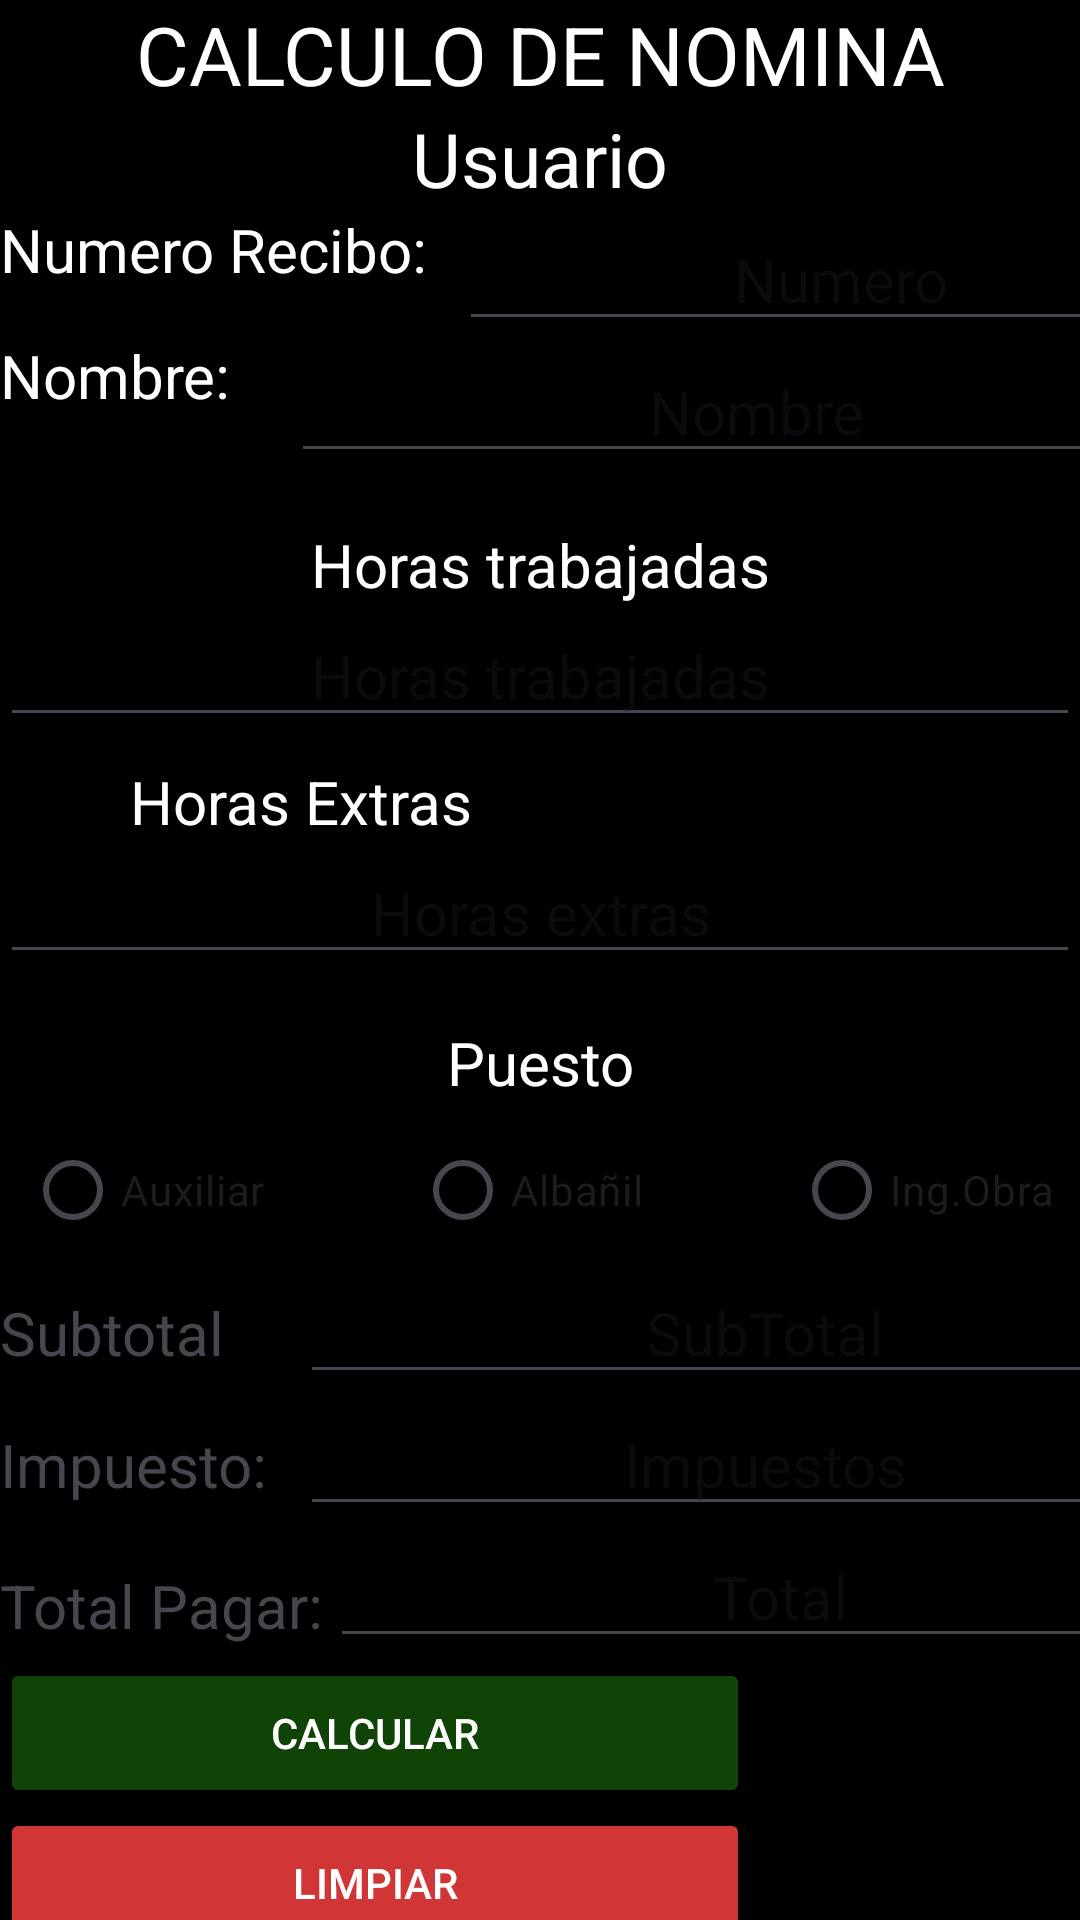

Here is an Android app screen rendered from its layout file. Give the layout XML and the strings, colors and styles it references.
<!-- AndroidManifest.xml: application theme Theme.PreexamenKotlin -->
<!-- res/layout/activity_recibo.xml -->
<?xml version="1.0" encoding="utf-8"?>
<androidx.constraintlayout.widget.ConstraintLayout xmlns:android="http://schemas.android.com/apk/res/android"
    xmlns:app="http://schemas.android.com/apk/res-auto"
    xmlns:tools="http://schemas.android.com/tools"
    android:layout_width="match_parent"
    android:layout_height="match_parent"
    android:background="@color/black"
    tools:context=".Recibo_Activity">


    <TextView
        android:id="@+id/lblNomina"
        android:layout_width="match_parent"
        android:layout_height="wrap_content"
        android:text="CALCULO DE NOMINA"
        android:textColor="@color/white"
        android:textAlignment="center"
        android:textSize="27dp"

        app:layout_constraintStart_toStartOf="parent"
        app:layout_constraintEnd_toEndOf="parent"
        app:layout_constraintBottom_toTopOf="@id/lblUsuario" />

    <TextView
        android:id="@+id/lblUsuario"
        android:layout_width="match_parent"
        android:layout_height="wrap_content"
        android:text="Usuario"
        android:textColor="@color/white"
        android:textSize="25dp"
        android:textAlignment="center"
        app:layout_constraintTop_toBottomOf="@id/lblNomina"
        />


    <TextView
        android:layout_width="145dp"
        android:layout_height="wrap_content"
        android:text="Numero Recibo:"
        android:textSize="20dp"
        android:textColor="@color/white"
        android:id="@+id/lblNumero"
        app:layout_constraintTop_toBottomOf="@id/lblUsuario"

        tools:ignore="MissingConstraints" />


    <EditText
        android:id="@+id/txtNumero"
        android:layout_width="255dp"
        android:layout_height="wrap_content"
        android:layout_marginStart="8dp"
        android:hint="Numero"
        android:inputType="number"
        android:textAlignment="center"
        android:textSize="20dp"
        app:layout_constraintStart_toEndOf="@+id/lblNumero"
        app:layout_constraintTop_toBottomOf="@id/lblUsuario"></EditText>

    <TextView

        android:layout_width="85dp"
        android:layout_height="wrap_content"
        android:text="Nombre:"
        android:textSize="20dp"
        android:textColor="@color/white"
        android:id="@+id/lblNombre"
        app:layout_constraintTop_toBottomOf="@id/lblNumero"
        android:layout_marginTop="15dp"
        tools:ignore="MissingConstraints" />

    <EditText
        android:id="@+id/txtNombre"
        android:layout_width="310dp"
        android:layout_height="wrap_content"
        android:layout_marginStart="12dp"
        android:hint="Nombre"
        android:textAlignment="center"
        android:textSize="20dp"
        app:layout_constraintStart_toEndOf="@+id/lblNombre"
        app:layout_constraintTop_toBottomOf="@id/txtNumero"></EditText>

    <TextView

        android:id="@+id/lblhoras"
        android:layout_width="match_parent"
        android:layout_height="wrap_content"
        android:layout_marginTop="36dp"
        android:text="Horas trabajadas"
        android:textAlignment="center"
        android:textSize="20dp"
        android:textColor="@color/white"
        app:layout_constraintTop_toBottomOf="@id/lblNombre"
        tools:ignore="MissingConstraints"
        tools:layout_editor_absoluteX="105dp" />

    <EditText
        android:layout_width="match_parent"
        android:layout_height="wrap_content"
        android:hint="Horas trabajadas"
        android:id="@+id/txtHoras"
        android:inputType="numberDecimal"
        android:textSize="20dp"
        android:textAlignment="center"
        app:layout_constraintTop_toBottomOf="@id/lblhoras"
        ></EditText>

    <TextView

        android:id="@+id/lblHorasExtras"
        android:layout_width="200dp"
        android:layout_height="wrap_content"
        android:layout_marginTop="8dp"
        android:text="Horas Extras"
        android:textSize="20dp"
        android:textAlignment="center"
        android:textColor="@color/white"
        app:layout_constraintTop_toBottomOf="@id/txtHoras"
        tools:ignore="MissingConstraints"
        tools:layout_editor_absoluteX="105dp" />

    <EditText
        android:layout_width="match_parent"
        android:layout_height="wrap_content"
        android:hint="Horas extras"
        android:id="@+id/txtHorasExtras"
        android:inputType="numberDecimal"
        android:textSize="20dp"
        android:textAlignment="center"
        app:layout_constraintTop_toBottomOf="@id/lblHorasExtras"
        ></EditText>


    <TextView

        android:id="@+id/lblPuesto"
        android:layout_width="match_parent"
        android:layout_height="wrap_content"
        android:layout_marginTop="16dp"
        android:text="Puesto"
        android:textAlignment="center"
        android:textSize="20dp"
        android:textColor="@color/white"
        app:layout_constraintTop_toBottomOf="@id/txtHorasExtras"
        tools:ignore="MissingConstraints"
        tools:layout_editor_absoluteX="105dp" />

    <RadioGroup
        android:id="@+id/rdPuestos"
        android:layout_width="match_parent"
        android:layout_height="wrap_content"
        android:orientation="horizontal"
        app:layout_constraintTop_toBottomOf="@id/lblPuesto"
        android:layout_marginTop="5dp"
        android:gravity="center"
        tools:ignore="MissingConstraints"
        >

        <RadioButton
            android:layout_width="wrap_content"
            android:layout_height="match_parent"
            android:id="@+id/rbAuxiliar"
            android:layout_marginRight="50dp"
            android:text="Auxiliar">

        </RadioButton>
        <RadioButton
            android:layout_width="wrap_content"
            android:layout_height="match_parent"
            android:id="@+id/rbAlbañil"
            android:layout_marginRight="50dp"
            android:text="Albañil">

        </RadioButton>

        <RadioButton
            android:layout_width="wrap_content"
            android:layout_height="match_parent"
            android:id="@+id/rbIngObra"
            android:text="Ing.Obra">

        </RadioButton>
    </RadioGroup>

    <TextView

        android:layout_width="100dp"
        android:layout_height="wrap_content"
        android:text="Subtotal"
        android:textSize="20dp"
        android:id="@+id/lblSubtotal"
        app:layout_constraintTop_toBottomOf="@id/rdPuestos"
        android:layout_marginTop="10dp"
        tools:ignore="MissingConstraints" />

    <EditText
        android:layout_width="310dp"
        android:layout_height="wrap_content"
        android:hint="SubTotal"
        android:id="@+id/txtSubTotal"
        android:layout_marginTop="0dp"
        android:textSize="20dp"
        android:textAlignment="center"
        app:layout_constraintTop_toBottomOf="@id/rdPuestos"
        app:layout_constraintStart_toEndOf="@+id/lblSubtotal"
        android:inputType="none"
        ></EditText>
    <TextView

        android:layout_width="100dp"
        android:layout_height="wrap_content"
        android:text="Impuesto:"
        android:textSize="20dp"
        android:id="@+id/lblImpuesto"
        app:layout_constraintTop_toBottomOf="@id/txtSubTotal"
        android:layout_marginTop="10dp"
        tools:ignore="MissingConstraints" />

    <EditText
        android:layout_width="310dp"
        android:layout_height="wrap_content"
        android:hint="Impuestos"
        android:id="@+id/txtImpuestos"
        android:layout_marginTop="0dp"
        android:textSize="20dp"
        android:textAlignment="center"
        app:layout_constraintTop_toBottomOf="@id/txtSubTotal"
        app:layout_constraintStart_toEndOf="@+id/lblImpuesto"
        android:inputType="none"

        ></EditText>


    <TextView

        android:layout_width="110dp"
        android:layout_height="wrap_content"
        android:text="Total Pagar:"
        android:textSize="20dp"
        android:id="@+id/lbltotalPagar"
        app:layout_constraintTop_toBottomOf="@id/lblImpuesto"
        android:layout_marginTop="20dp"
        tools:ignore="MissingConstraints" />

    <EditText
        android:layout_width="300dp"
        android:layout_height="wrap_content"
        android:hint="Total"
        android:id="@+id/txttotalPagar"
        android:layout_marginTop="0dp"
        android:textSize="20dp"
        android:textAlignment="center"
        app:layout_constraintTop_toBottomOf="@id/txtImpuestos"
        app:layout_constraintStart_toEndOf="@+id/lbltotalPagar"
        android:inputType="none"
        ></EditText>


    <Button
        android:id="@+id/btnCalcular"
        android:layout_width="250dp"
        android:layout_height="50dp"
        android:backgroundTint="#104407"
        android:text="CALCULAR"
        android:textColor="#FFFFFF"
        app:layout_constraintTop_toBottomOf="@id/txttotalPagar"
        tools:layout_editor_absoluteX="80dp"
        tools:ignore="MissingConstraints">

    </Button>


    <Button
        android:id="@+id/btnLimpiar"
        android:layout_width="250dp"
        android:layout_height="50dp"
        android:backgroundTint="#D13636"
        android:text="LIMPIAR"
        android:textColor="#FFFFFF"

        app:layout_constraintTop_toBottomOf="@id/btnCalcular"
        tools:layout_editor_absoluteX="80dp"
        tools:ignore="MissingConstraints">

    </Button>

    <Button
        android:id="@+id/btnRegresar"
        android:layout_width="250dp"
        android:layout_height="50dp"
        android:backgroundTint="#071B44"
        android:text="REGRESAR"
        android:textColor="#FFFFFF"

        app:layout_constraintTop_toBottomOf="@id/btnLimpiar"
        tools:layout_editor_absoluteX="80dp"
        tools:ignore="MissingConstraints">


</Button>


</androidx.constraintlayout.widget.ConstraintLayout>
<!-- resources referenced by this layout -->
<resources>
  <style name="Theme.PreexamenKotlin" parent="Base.Theme.PreexamenKotlin" />
  <style name="Base.Theme.PreexamenKotlin" parent="Theme.Material3.DayNight.NoActionBar">
          
          
      </style>
  <!-- not gathered from this repository: default colours our renderer supplied (Android Studio template values) -->
  <color name="black">#FF000000</color>
  <color name="white">#FFFFFFFF</color>
</resources>
